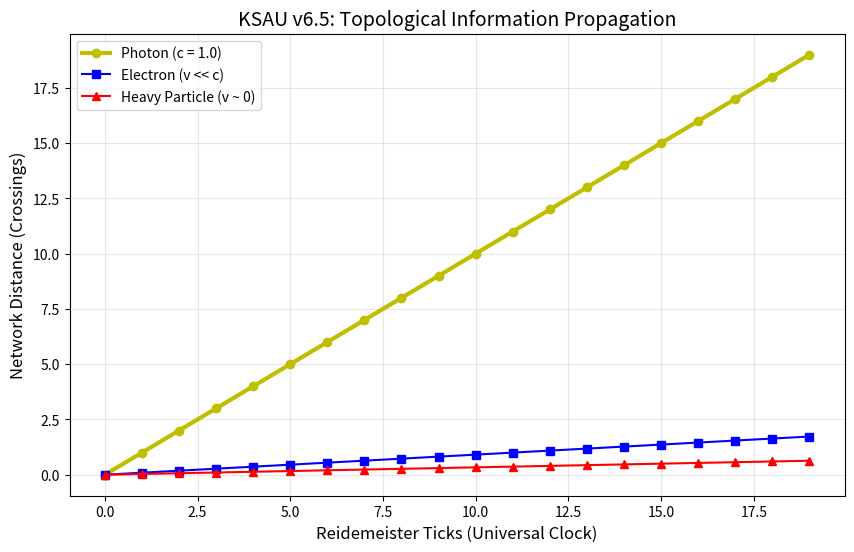

Source code (Python):
import numpy as np
import matplotlib.pyplot as plt
import os

def simulate_network_clock():
    print("="*60)
    print("KSAU v6.5: Network Clock & The Speed of Light")
    print("="*60)
    
    os.makedirs('v6.5/figures', exist_ok=True)
    
    num_ticks = 20
    
    # Photon (C = 1)
    photon_pos = np.arange(num_ticks)
    
    # Electron (C = 11)
    electron_complexity = 11
    electron_pos = np.arange(num_ticks) / electron_complexity
    
    # Heavy Particle (C = 30)
    top_complexity = 30
    top_pos = np.arange(num_ticks) / top_complexity
    
    plt.figure(figsize=(10, 6))
    plt.plot(np.arange(num_ticks), photon_pos, 'y-o', label='Photon (c = 1.0)', linewidth=3)
    plt.plot(np.arange(num_ticks), electron_pos, 'b-s', label='Electron (v << c)')
    plt.plot(np.arange(num_ticks), top_pos, 'r-^', label='Heavy Particle (v ~ 0)')
    
    plt.title('KSAU v6.5: Topological Information Propagation', fontsize=14)
    plt.xlabel('Reidemeister Ticks (Universal Clock)', fontsize=12)
    plt.ylabel('Network Distance (Crossings)', fontsize=12)
    plt.legend()
    plt.grid(True, alpha=0.3)
    
    print(f"{'Tick':<6} | {'Photon Pos':<12} | {'Electron Pos':<12}")
    print("-" * 40)
    for i in range(0, num_ticks, 5):
        print(f"{i:<6} | {photon_pos[i]:<12.1f} | {electron_pos[i]:<12.2f}")

    c = 1.0 
    v_e = 1.0 / electron_complexity
    print(f"\n[Calculated Velocities]")
    print(f"  Light Speed (c): {c:.2f} (1.0 Crossing/Tick)")
    print(f"  Electron Velocity: {v_e:.4f} c")
    
    plt.savefig('v6.5/figures/causal_limit_simulation.png')
    print("\nSimulation saved to v6.5/figures/causal_limit_simulation.png")

if __name__ == "__main__":
    simulate_network_clock()